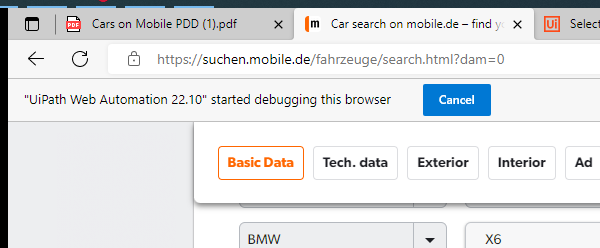
Workflow: Edge_SelectTypeCar

Step 1: Attach Mobile.de in window 'Car search on mobile.de - find your vehicle quick and easy' (msedge.exe)

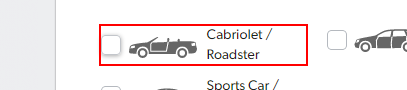
Step 2: click on the editable text '{0}' in window 'Car search on mobile.de*' (msedge.exe)
